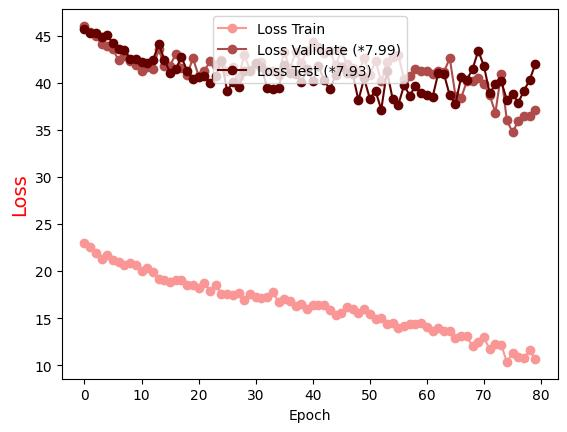

Data behind this chart, as committed beside it:
Epoch, Loss Train, Loss Validate (*7.99), Loss Test (*7.93)
0.0, 22.99, 46.07, 45.75
1.0, 22.59, 45.46, 45.28
2.0, 21.98, 45.02, 45.33
3.0, 21.28, 44.1, 44.85
4.0, 21.72, 43.95, 45.06
5.0, 21.13, 43.56, 44.22
6.0, 20.95, 42.41, 43.59
7.0, 20.64, 42.89, 43.47
8.0, 20.85, 42.32, 42.59
9.0, 20.64, 41.88, 42.56
10.0, 20.04, 41.27, 42.18
11.0, 20.38, 41.73, 42.13
12.0, 19.9, 41.52, 42.4
13.0, 19.2, 43.66, 44.15
14.0, 19.09, 41.77, 42.5
15.0, 18.8, 41.85, 41.08
16.0, 19.05, 43.1, 41.5
17.0, 19.01, 41.57, 42.75
18.0, 18.55, 40.81, 41.28
19.0, 18.53, 42.67, 40.38
20.0, 18.21, 40.76, 40.68
21.0, 18.78, 41.28, 40.79
22.0, 17.9, 42.3, 40.02
23.0, 18.55, 41.93, 40.73
24.0, 17.55, 42.42, 42.35
25.0, 17.61, 41.29, 39.17
26.0, 17.47, 41.69, 40.06
27.0, 17.64, 40.66, 39.53
28.0, 16.91, 42.92, 41.25
29.0, 17.52, 41.43, 41.29
30.0, 17.22, 42.05, 42.16
31.0, 17.13, 42.21, 41.75
32.0, 17.26, 41.27, 39.52
33.0, 17.75, 41.27, 39.38
34.0, 16.75, 40.9, 39.52
35.0, 17.02, 43.33, 41.93
36.0, 16.8, 41.56, 41.04
37.0, 16.33, 43.25, 40.94
38.0, 16.47, 42.16, 40.09
39.0, 16.02, 43.37, 41.46
40.0, 16.37, 44.34, 40.23
41.0, 16.39, 43.84, 41.81
42.0, 16.44, 43.21, 40.27
43.0, 15.91, 43.45, 39.32
44.0, 15.36, 41.88, 40.87
45.0, 15.57, 43.47, 41.73
46.0, 16.18, 41.97, 41.11
47.0, 15.95, 41.57, 40.94
48.0, 15.53, 41.17, 38.16
49.0, 15.95, 42.63, 40.49
50.0, 15.46, 40.88, 38.33
51.0, 14.87, 42.34, 39.16
52.0, 15, 40.18, 37.16
53.0, 14.4, 42.21, 41.26
54.0, 14.45, 42.77, 38.31
55.0, 13.98, 42.98, 37.71
56.0, 14.16, 40.43, 39.76
57.0, 14.32, 40.77, 38.66
58.0, 14.36, 41.5, 39.73
59.0, 14.47, 41.31, 38.91
... 20 more rows
